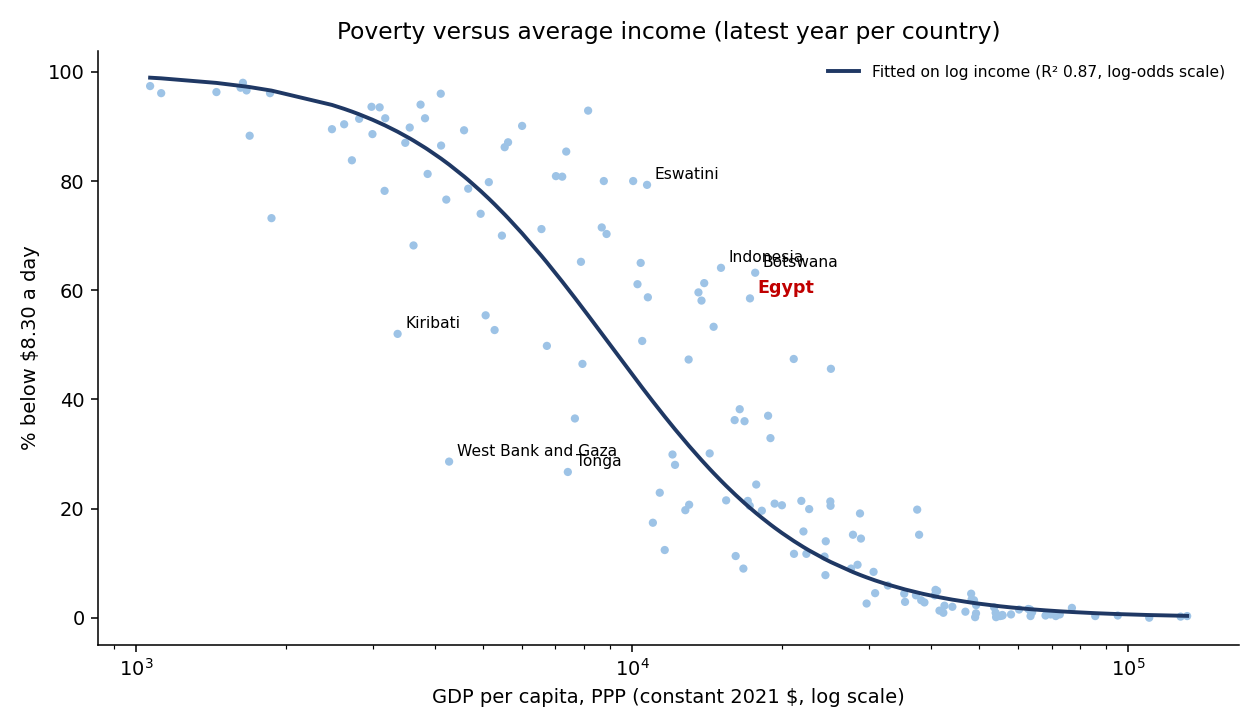

Values plotted in this chart, from the file beside it:
iso3, name, region, gdp_pc_ppp, poverty_830, predicted_poverty_830, residual, gini
BWA, Botswana, Sub-Saharan Africa, 17687, 63.2, 19.3, 43.9, 54.9
IDN, Indonesia, East Asia & Pacific, 15091, 64.1, 25.1, 39.0, 34.4
EGY, Egypt, Arab Rep., Middle East, North Africa, Afghanistan &…, 17265, 58.5, 20.11, 38.39, 28.5
SWZ, Eswatini, Sub-Saharan Africa, 10707, 79.3, 40.99, 38.31, 54.6
NGA, Nigeria, Sub-Saharan Africa, 8145, 92.9, 55.39, 37.51, 33.9
IND, India, South Asia, 10039, 80.0, 44.34, 35.66, 23.0
GEO, Georgia, Europe & Central Asia, 25136, 45.6, 10.18, 35.42, 33.9
ARM, Armenia, Europe & Central Asia, 21153, 47.4, 14.06, 33.34, 27.4
FJI, Fiji, East Asia & Pacific, 13961, 61.3, 28.33, 32.97, 30.7
ZAF, South Africa, Sub-Saharan Africa, 13592, 59.6, 29.5, 30.1, 54.1
GNQ, Equatorial Guinea, Sub-Saharan Africa, 13786, 58.1, 28.88, 29.22, 38.5
AGO, Angola, Sub-Saharan Africa, 8760, 80.0, 51.55, 28.45, 51.3
LKA, Sri Lanka, South Asia, 14583, 53.3, 26.49, 26.81, 37.7
GHA, Ghana, Sub-Saharan Africa, 7358, 85.4, 60.64, 24.76, 43.5
CPV, Cabo Verde, Sub-Saharan Africa, 10396, 65.0, 42.51, 22.49, 42.4
KEN, Kenya, Sub-Saharan Africa, 5995, 90.1, 70.42, 19.68, 38.5
COL, Colombia, Latin America & Caribbean, 18779, 37.0, 17.4, 19.6, 54.4
BGD, Bangladesh, South Asia, 8677, 71.5, 52.05, 19.45, 30.9
LAO, Lao PDR, East Asia & Pacific, 8873, 70.3, 50.87, 19.43, 34.7
DJI, Djibouti, Middle East, North Africa, Afghanistan &…, 7223, 80.8, 61.58, 19.22, 41.6
PHL, Philippines, East Asia & Pacific, 10748, 58.7, 40.8, 17.9, 39.3
CIV, Cote d'Ivoire, Sub-Saharan Africa, 7015, 80.9, 63.04, 17.86, 35.3
NAM, Namibia, Sub-Saharan Africa, 10242, 61.1, 43.29, 17.81, 59.1
XKX, Kosovo, Europe & Central Asia, 16461, 38.2, 21.79, 16.41, 38.3
GAB, Gabon, Sub-Saharan Africa, 18986, 32.9, 17.07, 15.83, 38.0
GTM, Guatemala, Latin America & Caribbean, 12987, 47.3, 31.55, 15.75, 45.2
PAN, Panama, Latin America & Caribbean, 37516, 19.8, 4.62, 15.18, 49.7
IRN, Iran, Islamic Rep., Middle East, North Africa, Afghanistan &…, 16834, 36.0, 20.99, 15.01, 35.9
PAK, Pakistan, Middle East, North Africa, Afghanistan &…, 5617, 87.1, 73.22, 13.88, 33.5
PER, Peru, Latin America & Caribbean, 16079, 36.2, 22.65, 13.55, 40.1
ZWE, Zimbabwe, Sub-Saharan Africa, 5529, 86.2, 73.87, 12.33, 50.3
TLS, Timor-Leste, East Asia & Pacific, 4110, 96.0, 84.15, 11.85, 28.7
MUS, Mauritius, Sub-Saharan Africa, 28770, 19.1, 7.84, 11.26, 36.8
CHN, China, East Asia & Pacific, 25067, 21.3, 10.24, 11.06, 36.0
KAZ, Kazakhstan, Europe & Central Asia, 37851, 15.2, 4.54, 10.66, 29.2
MKD, North Macedonia, Europe & Central Asia, 25095, 20.5, 10.22, 10.28, 33.5
LBN, Lebanon, Middle East, North Africa, Afghanistan &…, 10469, 50.7, 42.15, 8.55, 35.5
SYR, Syrian Arab Republic, Middle East, North Africa, Afghanistan &…, 4579, 89.3, 80.84, 8.46, 26.4
MEX, Mexico, Latin America & Caribbean, 21912, 21.4, 13.18, 8.22, 42.6
KGZ, Kyrgyz Republic, Europe & Central Asia, 7878, 65.2, 57.13, 8.07, 27.5
ALB, Albania, Europe & Central Asia, 22724, 19.9, 12.32, 7.58, 29.4
ZMB, Zambia, Sub-Saharan Africa, 3742, 94.0, 86.63, 7.37, 51.5
ARG, Argentina, Latin America & Caribbean, 27847, 15.2, 8.36, 6.84, 42.4
MNE, Montenegro, Europe & Central Asia, 28895, 14.5, 7.78, 6.72, 34.3
TZA, Tanzania, Sub-Saharan Africa, 3821, 91.5, 86.11, 5.39, 40.5
MNG, Mongolia, East Asia & Pacific, 17773, 24.4, 19.14, 5.26, 31.4
BRA, Brazil, Latin America & Caribbean, 20025, 20.6, 15.52, 5.08, 50.3
MRT, Mauritania, Sub-Saharan Africa, 6559, 71.2, 66.29, 4.91, 32.0
SUR, Suriname, Latin America & Caribbean, 19357, 20.9, 16.49, 4.41, 39.2
DOM, Dominican Republic, Latin America & Caribbean, 24543, 14.0, 10.66, 3.34, 39.0
MMR, Myanmar, East Asia & Pacific, 5137, 79.8, 76.77, 3.03, 30.7
BRB, Barbados, Latin America & Caribbean, 22127, 15.8, 12.94, 2.86, 34.1
ECU, Ecuador, Latin America & Caribbean, 14319, 30.1, 27.25, 2.85, 45.9
ETH, Ethiopia, Sub-Saharan Africa, 3095, 93.5, 90.65, 2.85, 31.1
BEN, Benin, Sub-Saharan Africa, 4116, 86.5, 84.1, 2.4, 34.4
UGA, Uganda, Sub-Saharan Africa, 2980, 93.6, 91.31, 2.29, 38.2
RWA, Rwanda, Sub-Saharan Africa, 3559, 89.8, 87.82, 1.98, 39.4
CRI, Costa Rica, Latin America & Caribbean, 28443, 9.7, 8.02, 1.68, 45.5
ISR, Israel, Middle East, North Africa, Afghanistan &…, 48197, 4.4, 2.77, 1.63, 38.3
SYC, Seychelles, Sub-Saharan Africa, 30639, 8.4, 6.93, 1.47, 32.1
... 93 more rows
